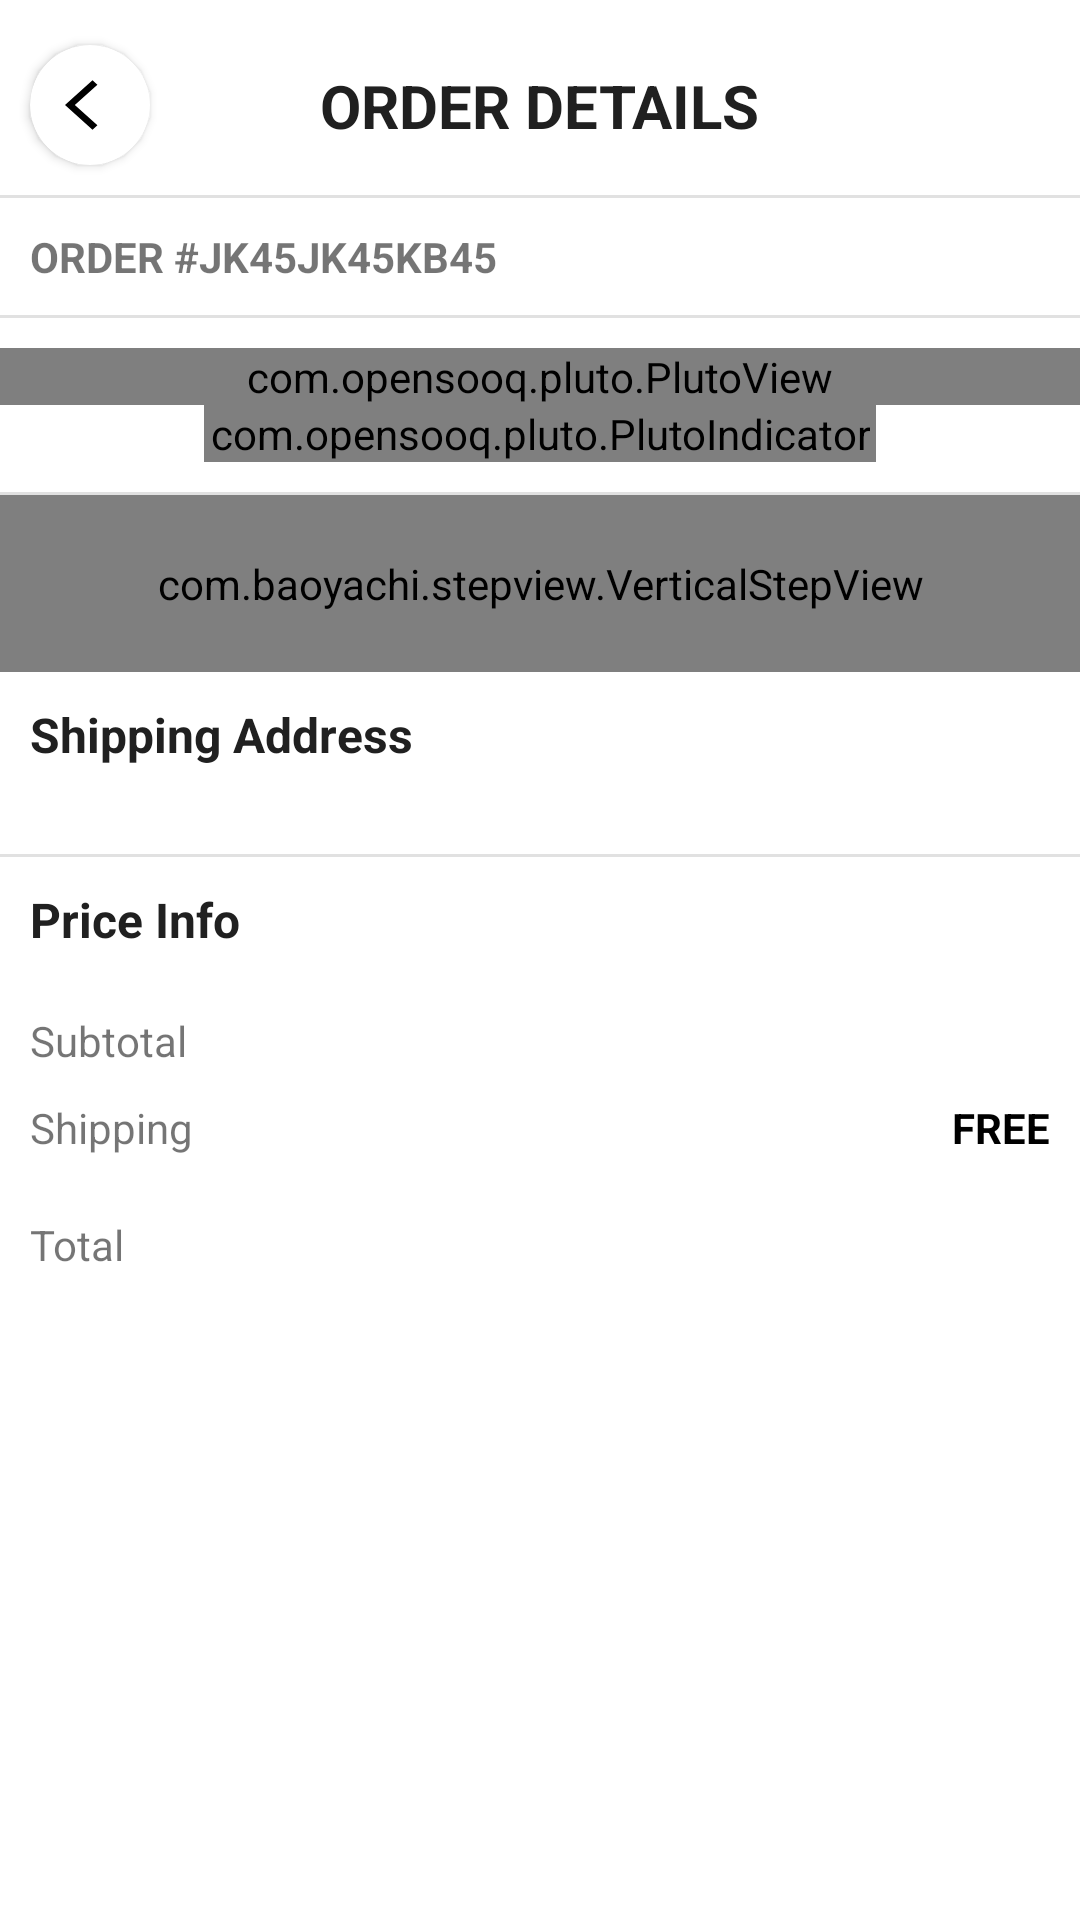

Here is an Android app screen rendered from its layout file. Give the layout XML and the strings, colors and styles it references.
<!-- AndroidManifest.xml: application theme Theme.Default -->
<!-- res/layout/activity_view_order.xml -->
<?xml version="1.0" encoding="utf-8"?>
<layout xmlns:android="http://schemas.android.com/apk/res/android"
    xmlns:app="http://schemas.android.com/apk/res-auto"
    xmlns:tools="http://schemas.android.com/tools">

    <data>

    </data>

    <androidx.constraintlayout.widget.ConstraintLayout
        android:layout_width="match_parent"
        android:layout_height="match_parent"
        tools:context=".ViewOrder">

        <androidx.cardview.widget.CardView
            android:id="@+id/back"
            android:layout_width="40dp"
            android:layout_height="40dp"
            android:layout_marginStart="10dp"
            android:layout_marginTop="15dp"
            android:foreground="?attr/selectableItemBackground"
            app:cardBackgroundColor="@color/white"
            app:cardCornerRadius="20dp"
            app:layout_constraintStart_toStartOf="parent"
            app:layout_constraintTop_toTopOf="parent">

            <ImageView
                android:layout_width="20dp"
                android:layout_height="20dp"
                android:layout_gravity="center"
                android:adjustViewBounds="true"
                android:cropToPadding="false"
                android:src="@drawable/back"
                app:tint="@color/black" />

        </androidx.cardview.widget.CardView>


        <TextView
            android:id="@+id/textView33"
            android:layout_width="wrap_content"
            android:layout_height="wrap_content"
            android:text="ORDER DETAILS"
            android:textSize="20sp"
            android:textColor="@color/darkgrey"
            android:textStyle="bold"
            app:layout_constraintBottom_toBottomOf="@+id/back"
            app:layout_constraintEnd_toEndOf="parent"
            app:layout_constraintStart_toStartOf="parent"
            app:layout_constraintTop_toTopOf="@+id/back" />

        <TextView
            android:id="@+id/orderid"
            android:layout_width="wrap_content"
            android:layout_height="wrap_content"
            android:layout_marginStart="10dp"
            android:layout_marginTop="10dp"
            android:textStyle="bold"
            android:text="ORDER #JK45JK45KB45"
            app:layout_constraintStart_toStartOf="parent"
            app:layout_constraintTop_toBottomOf="@+id/view5" />


        <com.opensooq.pluto.PlutoView
            android:id="@+id/slider_view"
            android:layout_width="match_parent"
            android:layout_height="wrap_content"
            android:layout_marginTop="10dp"
            app:indicator_visibility="true"
            app:layout_constraintEnd_toEndOf="parent"
            app:layout_constraintStart_toStartOf="parent"
            app:layout_constraintTop_toBottomOf="@+id/view6" />

        <com.opensooq.pluto.PlutoIndicator
            android:id="@+id/indicator"
            android:layout_width="wrap_content"
            android:layout_height="wrap_content"
            app:layout_constraintEnd_toEndOf="parent"
            style="@style/Pluto_Attractive_Rect_Black"
            app:layout_constraintStart_toStartOf="parent"
            app:layout_constraintTop_toBottomOf="@id/slider_view" />

        <View
            android:id="@+id/view5"
            android:layout_width="match_parent"
            android:layout_height="1dp"
            android:layout_marginTop="10dp"
            android:background="@color/grey"
            app:layout_constraintEnd_toEndOf="parent"
            app:layout_constraintStart_toStartOf="parent"
            app:layout_constraintTop_toBottomOf="@+id/back" />

        <View
            android:id="@+id/view6"
            android:layout_width="match_parent"
            android:layout_height="1dp"
            android:layout_marginTop="10dp"
            android:background="@color/grey"
            app:layout_constraintEnd_toEndOf="parent"
            app:layout_constraintStart_toStartOf="parent"
            app:layout_constraintTop_toBottomOf="@+id/orderid" />


        <View
            android:id="@+id/view7"
            android:layout_width="match_parent"
            android:layout_height="1dp"
            android:layout_marginTop="10dp"
            android:background="@color/grey"
            app:layout_constraintEnd_toEndOf="parent"
            app:layout_constraintStart_toStartOf="parent"
            app:layout_constraintTop_toBottomOf="@+id/indicator" />


        <com.baoyachi.stepview.VerticalStepView
            android:id="@+id/step_view"
            android:layout_width="match_parent"
            android:layout_height="wrap_content"
            android:layout_centerInParent="true"
            android:background="@color/lightgrey"
            android:orientation="vertical"
            android:paddingTop="20dp"
            android:paddingBottom="20dp"
            app:layout_constraintEnd_toEndOf="parent"
            app:layout_constraintStart_toStartOf="parent"
            app:layout_constraintTop_toBottomOf="@+id/view7" />

        <TextView
            android:id="@+id/textView18"
            android:layout_width="wrap_content"
            android:layout_height="wrap_content"
            android:layout_marginStart="10dp"
            android:layout_marginTop="10dp"
            android:text="Shipping Address"
            android:textColor="@color/darkgrey"
            android:textSize="16sp"
            android:textStyle="bold"
            app:layout_constraintStart_toStartOf="parent"
            app:layout_constraintTop_toBottomOf="@+id/step_view" />


        <TextView
            android:id="@+id/address"
            android:layout_width="0dp"
            android:layout_height="wrap_content"
            android:layout_marginEnd="20dp"
            android:textSize="14sp"
            app:layout_constraintEnd_toEndOf="parent"
            app:layout_constraintStart_toStartOf="@+id/textView18"
            app:layout_constraintTop_toBottomOf="@+id/textView18" />


        <View
            android:id="@+id/view9"
            android:layout_width="match_parent"
            android:layout_height="1dp"
            android:layout_marginTop="10dp"
            android:background="@color/grey"
            app:layout_constraintEnd_toEndOf="parent"
            app:layout_constraintStart_toStartOf="parent"
            app:layout_constraintTop_toBottomOf="@+id/address" />


        <TextView
            android:id="@+id/textView23"
            android:layout_width="wrap_content"
            android:layout_height="wrap_content"
            android:layout_marginStart="10dp"
            android:layout_marginTop="10dp"
            android:text="Price Info"
            android:textColor="@color/darkgrey"
            android:textSize="16sp"
            android:textStyle="bold"
            app:layout_constraintStart_toStartOf="parent"
            app:layout_constraintTop_toBottomOf="@+id/view9" />

        <TextView
            android:id="@+id/textView24"
            android:layout_width="wrap_content"
            android:layout_height="wrap_content"
            android:layout_marginTop="20dp"
            android:text="Subtotal"
            app:layout_constraintStart_toStartOf="@+id/textView23"
            app:layout_constraintTop_toBottomOf="@+id/textView23" />

        <TextView
            android:id="@+id/textView25"
            android:layout_width="wrap_content"
            android:layout_height="wrap_content"
            android:layout_marginTop="10dp"
            android:text="Shipping"
            app:layout_constraintStart_toStartOf="@+id/textView24"
            app:layout_constraintTop_toBottomOf="@+id/textView24" />

        <TextView
            android:id="@+id/textView30"
            android:layout_width="wrap_content"
            android:layout_height="wrap_content"
            android:layout_marginTop="20dp"
            android:text="Total"
            app:layout_constraintStart_toStartOf="@+id/textView25"
            app:layout_constraintTop_toBottomOf="@+id/textView25" />

        <TextView
            android:id="@+id/subtotal"
            android:layout_width="wrap_content"
            android:layout_height="wrap_content"
            android:layout_marginEnd="10dp"
            android:textStyle="bold"
            android:textColor="@color/black"
            app:layout_constraintBottom_toBottomOf="@+id/textView24"
            app:layout_constraintEnd_toEndOf="parent"
            app:layout_constraintTop_toTopOf="@+id/textView24" />

        <TextView
            android:id="@+id/shipping"
            android:layout_width="wrap_content"
            android:layout_height="wrap_content"
            android:text="FREE"
            android:textColor="@color/black"
            android:textStyle="bold"
            app:layout_constraintBottom_toBottomOf="@+id/textView25"
            app:layout_constraintEnd_toEndOf="@+id/subtotal"
            app:layout_constraintTop_toTopOf="@+id/textView25" />

        <TextView
            android:id="@+id/total"
            android:layout_width="wrap_content"
            android:layout_height="wrap_content"
            android:textColor="@color/black"
            android:textStyle="bold"
            app:layout_constraintBottom_toBottomOf="@+id/textView30"
            app:layout_constraintEnd_toEndOf="@+id/shipping"
            app:layout_constraintTop_toTopOf="@+id/textView30" />
    </androidx.constraintlayout.widget.ConstraintLayout>
</layout>
<!-- resources referenced by this layout -->
<resources>
  <color name="black">#FF000000</color>
  <color name="darkgrey">#202020</color>
  <color name="grey">#E1E1E1</color>
  <color name="lightgrey">#2DE3E3E3</color>
  <color name="white">#FFFFFF</color>
  <!-- drawable back (drawable) -->
  <vector android:autoMirrored="true" android:height="24dp"
      android:tint="#FFFFFF" android:viewportHeight="24"
      android:viewportWidth="18" android:width="20dp" xmlns:android="http://schemas.android.com/apk/res/android">
      <path android:fillColor="@android:color/white" android:pathData="M11.67,3.87L9.9,2.1 0,12l9.9,9.9 1.77,-1.77L3.54,12z"/>
  </vector>
  <style name="Pluto_Attractive_Rect_Black">
      <item name="android:layout_width">wrap_content</item>
      <item name="android:layout_height">wrap_content</item>
      <item name="android:gravity">center</item>
      <item name="android:paddingLeft">2dp</item>
      <item name="android:paddingRight">2dp</item>
      <item name="shape">rect</item>
      <item name="padding_left">3dp</item>
      <item name="padding_right">3dp</item>
      <item name="padding_top">4dp</item>
      <item name="padding_bottom">4dp</item>
  
      <item name="selected_color">@color/darkgrey</item>
      <item name="unselected_color">@color/grey</item>
      <item name="selected_width">13dp</item>
      <item name="selected_height">4dp</item>
      <item name="unselected_width">13dp</item>
      <item name="unselected_height">4dp</item>
  </style>
  <style name="Theme.Default" parent="Theme.MaterialComponents.Light.NoActionBar">
          
          <item name="colorPrimary">#2E2E2E</item>
          <item name="colorPrimaryVariant">@color/white</item>
          <item name="colorOnPrimary">@color/white</item>
          
          <item name="colorSecondary">@color/teal_200</item>
          <item name="colorSecondaryVariant">@color/teal_700</item>
          <item name="colorOnSecondary">@color/black</item>
          <item name="android:windowLightStatusBar">true</item>
  
          <item name="fontFamily">@font/quicksand_medium</item>
          
          <item name="android:statusBarColor" tools:targetApi="l">?attr/colorPrimaryVariant</item>
          
      </style>
  <color name="teal_200">#FF5252</color>
  <color name="teal_700">#FF018786</color>
</resources>
